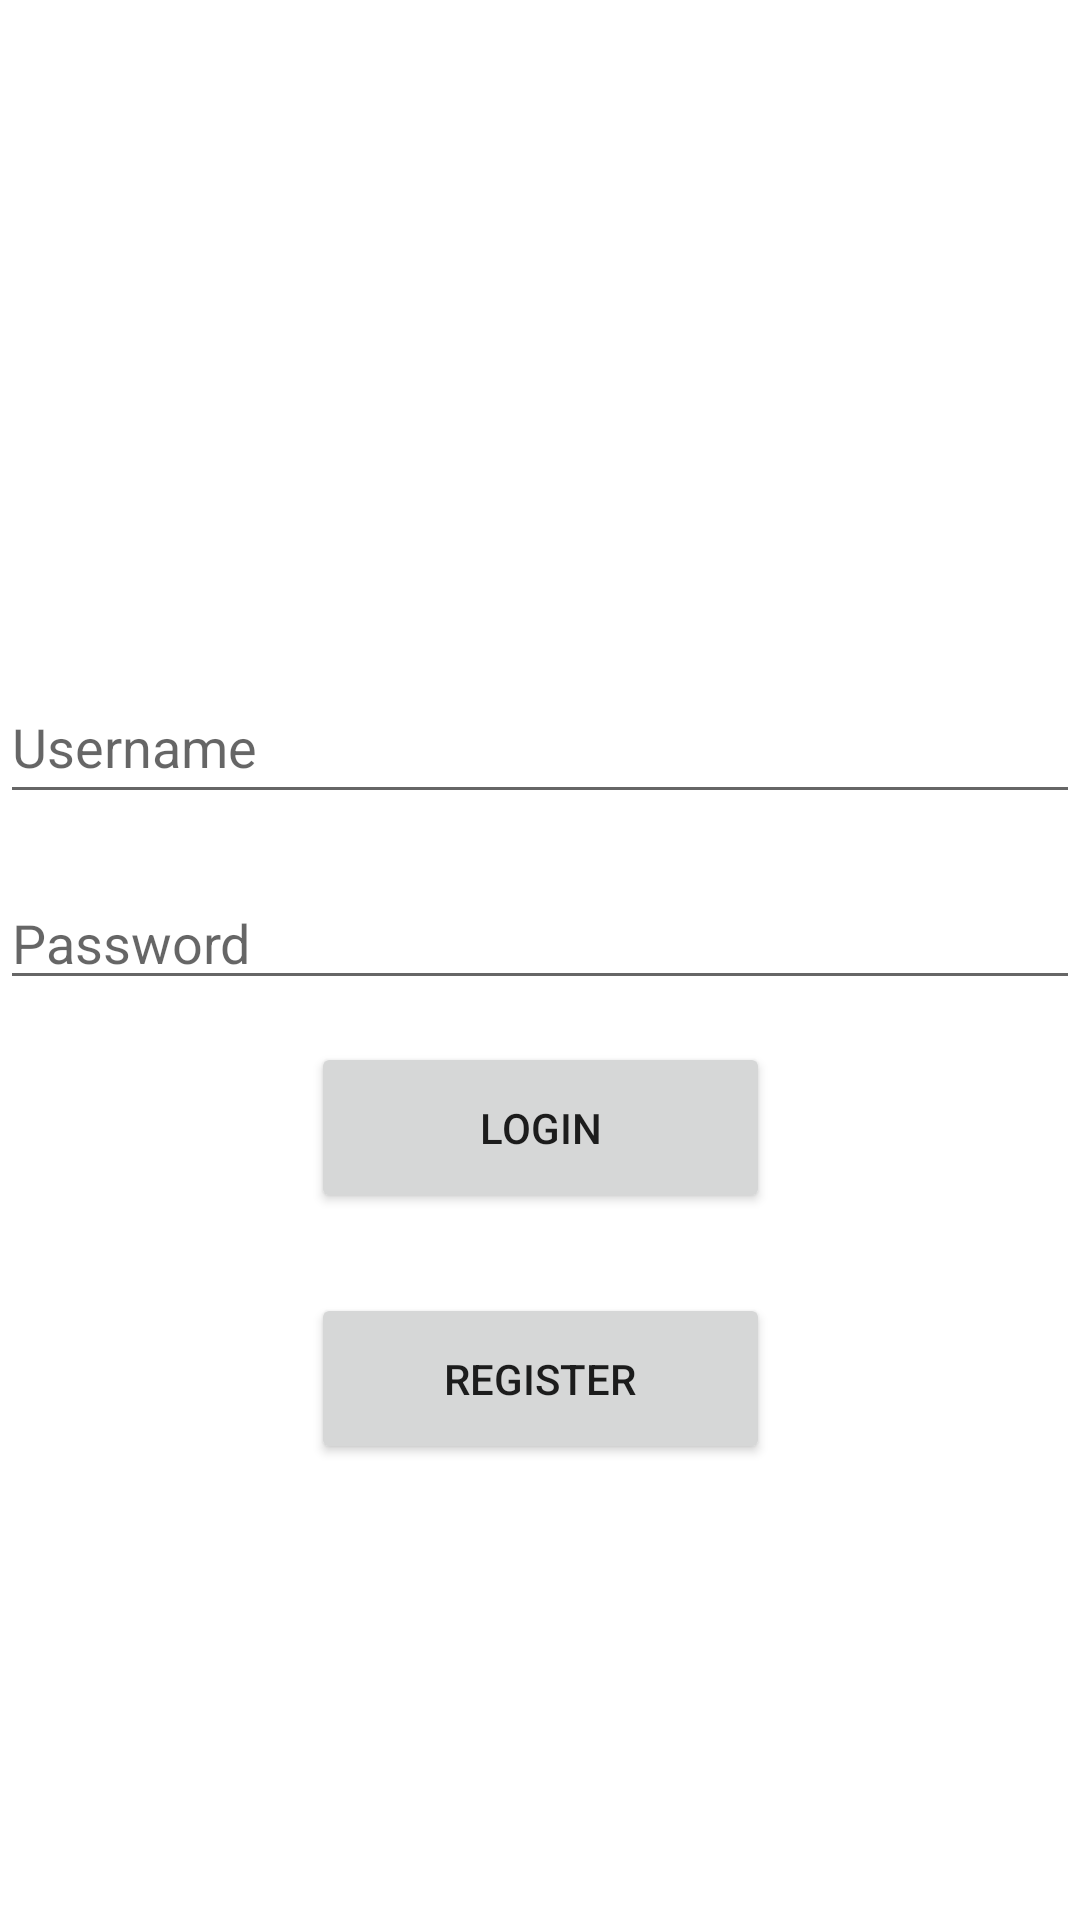

Layout XML and referenced resources for this Android screen:
<!-- AndroidManifest.xml: application theme Theme.SQLiteApp -->
<!-- res/layout/activity_login.xml -->
<?xml version="1.0" encoding="utf-8"?>
<androidx.constraintlayout.widget.ConstraintLayout xmlns:android="http://schemas.android.com/apk/res/android"
    xmlns:app="http://schemas.android.com/apk/res-auto"
    xmlns:tools="http://schemas.android.com/tools"
    android:layout_width="match_parent"
    android:layout_height="match_parent"
    tools:context=".LoginActivity">

    <EditText
        android:id="@+id/login_username_text"
        android:layout_width="0dp"
        android:layout_height="wrap_content"
        android:ems="10"
        android:hint="Username"
        android:inputType="textEmailAddress"
        android:minHeight="48dp"
        app:layout_constraintBottom_toBottomOf="parent"
        app:layout_constraintEnd_toEndOf="parent"
        app:layout_constraintHorizontal_bias="0.497"
        app:layout_constraintStart_toStartOf="parent"
        app:layout_constraintTop_toTopOf="parent"
        app:layout_constraintVertical_bias="0.377" />

    <EditText
        android:id="@+id/login_password_text"
        android:layout_width="0dp"
        android:layout_height="wrap_content"
        android:ems="10"
        android:hint="Password"
        android:inputType="textPassword"
        app:layout_constraintBottom_toBottomOf="parent"
        app:layout_constraintEnd_toEndOf="@+id/login_username_text"
        app:layout_constraintHorizontal_bias="0.497"
        app:layout_constraintStart_toStartOf="@+id/login_username_text"
        app:layout_constraintTop_toBottomOf="@+id/login_username_text"
        app:layout_constraintVertical_bias="0.063" />

    <Button
        android:id="@+id/login_login_button"
        android:layout_width="153dp"
        android:layout_height="57dp"
        android:text="Login"
        app:layout_constraintBottom_toBottomOf="parent"
        app:layout_constraintEnd_toEndOf="parent"
        app:layout_constraintStart_toStartOf="@+id/login_password_text"
        app:layout_constraintTop_toBottomOf="@+id/login_password_text"
        app:layout_constraintVertical_bias="0.056" />

    <Button
        android:id="@+id/login_register_button"
        android:layout_width="153dp"
        android:layout_height="57dp"
        android:text="Register"
        app:layout_constraintBottom_toBottomOf="parent"
        app:layout_constraintEnd_toEndOf="@+id/login_login_button"
        app:layout_constraintStart_toStartOf="@+id/login_login_button"
        app:layout_constraintTop_toBottomOf="@+id/login_login_button"
        app:layout_constraintVertical_bias="0.15" />
</androidx.constraintlayout.widget.ConstraintLayout>
<!-- resources referenced by this layout -->
<resources>
  <style name="Theme.SQLiteApp" parent="Theme.MaterialComponents.DayNight.NoActionBar">
          
          <item name="colorPrimary">@color/purple_500</item>
          <item name="colorPrimaryVariant">@color/purple_700</item>
          <item name="colorOnPrimary">@color/white</item>
          
          <item name="colorSecondary">@color/teal_200</item>
          <item name="colorSecondaryVariant">@color/teal_700</item>
          <item name="colorOnSecondary">@color/black</item>
          
          <item name="android:statusBarColor" tools:targetApi="l">?attr/colorPrimaryVariant</item>
          
      </style>
  <!-- not gathered from this repository: default colours our renderer supplied (Android Studio template values) -->
  <color name="purple_500">#FF6200EE</color>
  <color name="purple_700">#FF3700B3</color>
  <color name="teal_200">#FF03DAC5</color>
  <color name="teal_700">#FF018786</color>
  <color name="black">#FF000000</color>
  <color name="white">#FFFFFFFF</color>
</resources>
